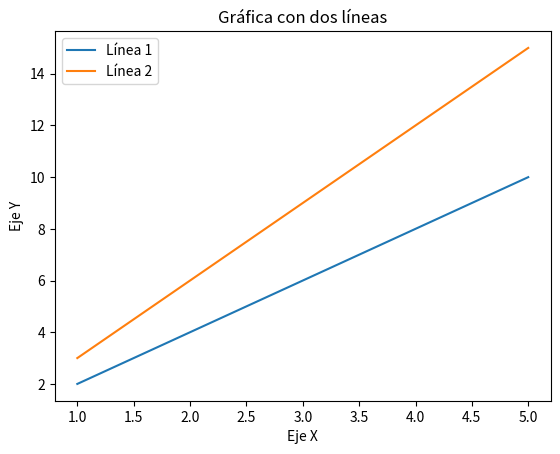

Write Python code to recreate this figure.
import matplotlib.pyplot as plt

# Datos de prueba
x = [1, 2, 3, 4, 5]
y1 = [2, 4, 6, 8, 10]
y2 = [3, 6, 9, 12, 15]

# Creación de la gráfica
plt.plot(x, y1, label='Línea 1')
plt.plot(x, y2, label='Línea 2')

# Título y etiquetas del eje
plt.title('Gráfica con dos líneas')
plt.xlabel('Eje X')
plt.ylabel('Eje Y')

# Leyenda
plt.legend()

# Mostrar gráfica
plt.show()
